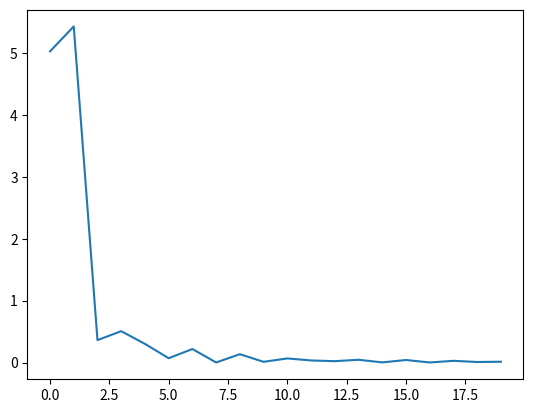

Write Python code to recreate this figure.
from matplotlib import pyplot as plt
from scipy.special import eval_legendre as lg
from scipy.integrate import quad
import numpy as np


# equation 23 in its 2 forms

def integrand1(theta, l):
    return np.power(((2.0*l + 1)/(4.0*np.pi)), 1.0/2.0)*lg(l, np.cos(theta))*np.sin(theta)

def e23_1(l, ad):
    return (2*np.pi)*(quad(integrand1, 0, ad, args=(l))[0])

def integrand2(x, l):
    return lg(l, x)

def e23_2(l, ad):
    return np.power((np.pi*(2*l+1)), (1.0/2.0))*(quad(integrand2, np.cos(ad), 1, args=(l))[0])

# equation 26 function

def e26(l, ad):
    a = (np.power(np.pi*(2.0*l + 1.0), (1.0/2.0)))/np.float(l)
    b = np.cos(ad)*lg(int(l), np.cos(ad))
    c = lg(int(l+1), np.cos(ad))
    return a*(b-c)





def y(l, alphad, ad):
    # return (abs(e26(l, ad))**2)/float(ad)
    # return (abs(e23_1(l, ad))**2)/float(ad)
    return (abs(e23_2(l, alphad))**2)/ad

def alpha(n, ad):
    return (np.arccos(1-((2.0*ad)/n)))

a = []
b = []
f = open("w.txt", "w")
for i in range(0,20):
    a.append(y(i, alpha(1, 0.4), 0.4))
    f.write(str(y(i, alpha(1, 0.4), 0.4))+'\n')
    b.append(i)
plt.plot(b, a)
print(a)
plt.savefig('lg.png')
